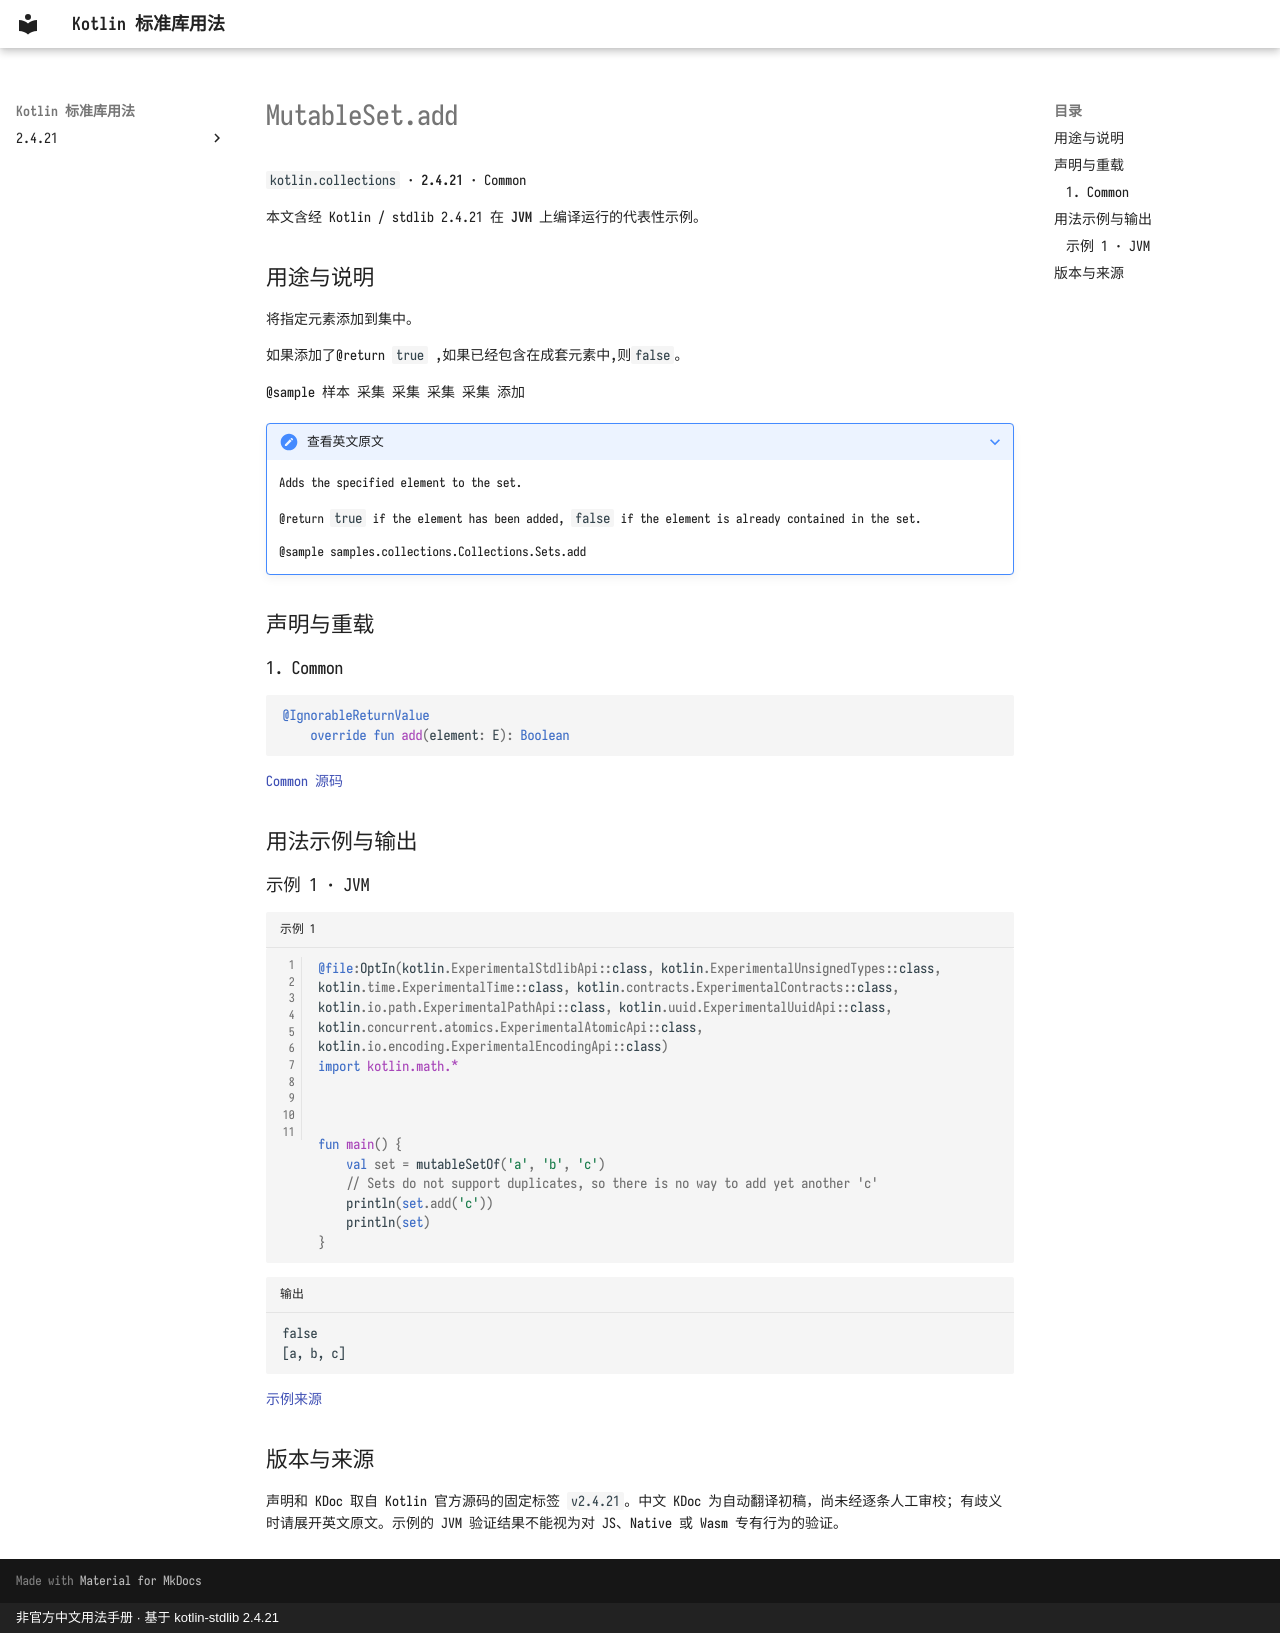

repository: oooooooko/kotlin-stdlib-docs · page: zh/api/kotlin.collections/mutableset-add--65f542c1/index.html · generator: mkdocs · copyright: 非官方中文用法手册 · 基于 kotlin-stdlib 2.4.21

# MutableSet.add

`kotlin.collections` · **2.4.21** · Common

本文含经 Kotlin / stdlib 2.4.21 在 **JVM** 上编译运行的代表性示例。

## 用途与说明

将指定元素添加到集中。

如果添加了@return `true` ,如果已经包含在成套元素中,则`false`。

@sample 样本 采集 采集 采集 采集 添加

??? note "查看英文原文"

    Adds the specified element to the set.
    
    @return `true` if the element has been added, `false` if the element is already contained in the set.
    
    @sample samples.collections.Collections.Sets.add

## 声明与重载

### 1. Common

```kotlin
@IgnorableReturnValue
    override fun add(element: E): Boolean
```

[Common 源码](https://github.com/JetBrains/kotlin/blob/v2.4.21/libraries/stdlib/src/kotlin/Collections.kt#L493)

## 用法示例与输出

### 示例 1 · JVM

```kotlin title="示例 1" linenums="1"
@file:OptIn(kotlin.ExperimentalStdlibApi::class, kotlin.ExperimentalUnsignedTypes::class, kotlin.time.ExperimentalTime::class, kotlin.contracts.ExperimentalContracts::class, kotlin.io.path.ExperimentalPathApi::class, kotlin.uuid.ExperimentalUuidApi::class, kotlin.concurrent.atomics.ExperimentalAtomicApi::class, kotlin.io.encoding.ExperimentalEncodingApi::class)
import kotlin.math.*



fun main() {
    val set = mutableSetOf('a', 'b', 'c')
    // Sets do not support duplicates, so there is no way to add yet another 'c'
    println(set.add('c'))
    println(set)
}
```

```text title="输出"
false
[a, b, c]
```

[示例来源](https://github.com/JetBrains/kotlin/blob/v2.4.21/libraries/stdlib/samples/test/samples/collections/collections.kt#L663)

## 版本与来源

声明和 KDoc 取自 Kotlin 官方源码的固定标签 `v2.4.21`。中文 KDoc 为自动翻译初稿，尚未经逐条人工审校；有歧义时请展开英文原文。示例的 JVM 验证结果不能视为对 JS、Native 或 Wasm 专有行为的验证。
